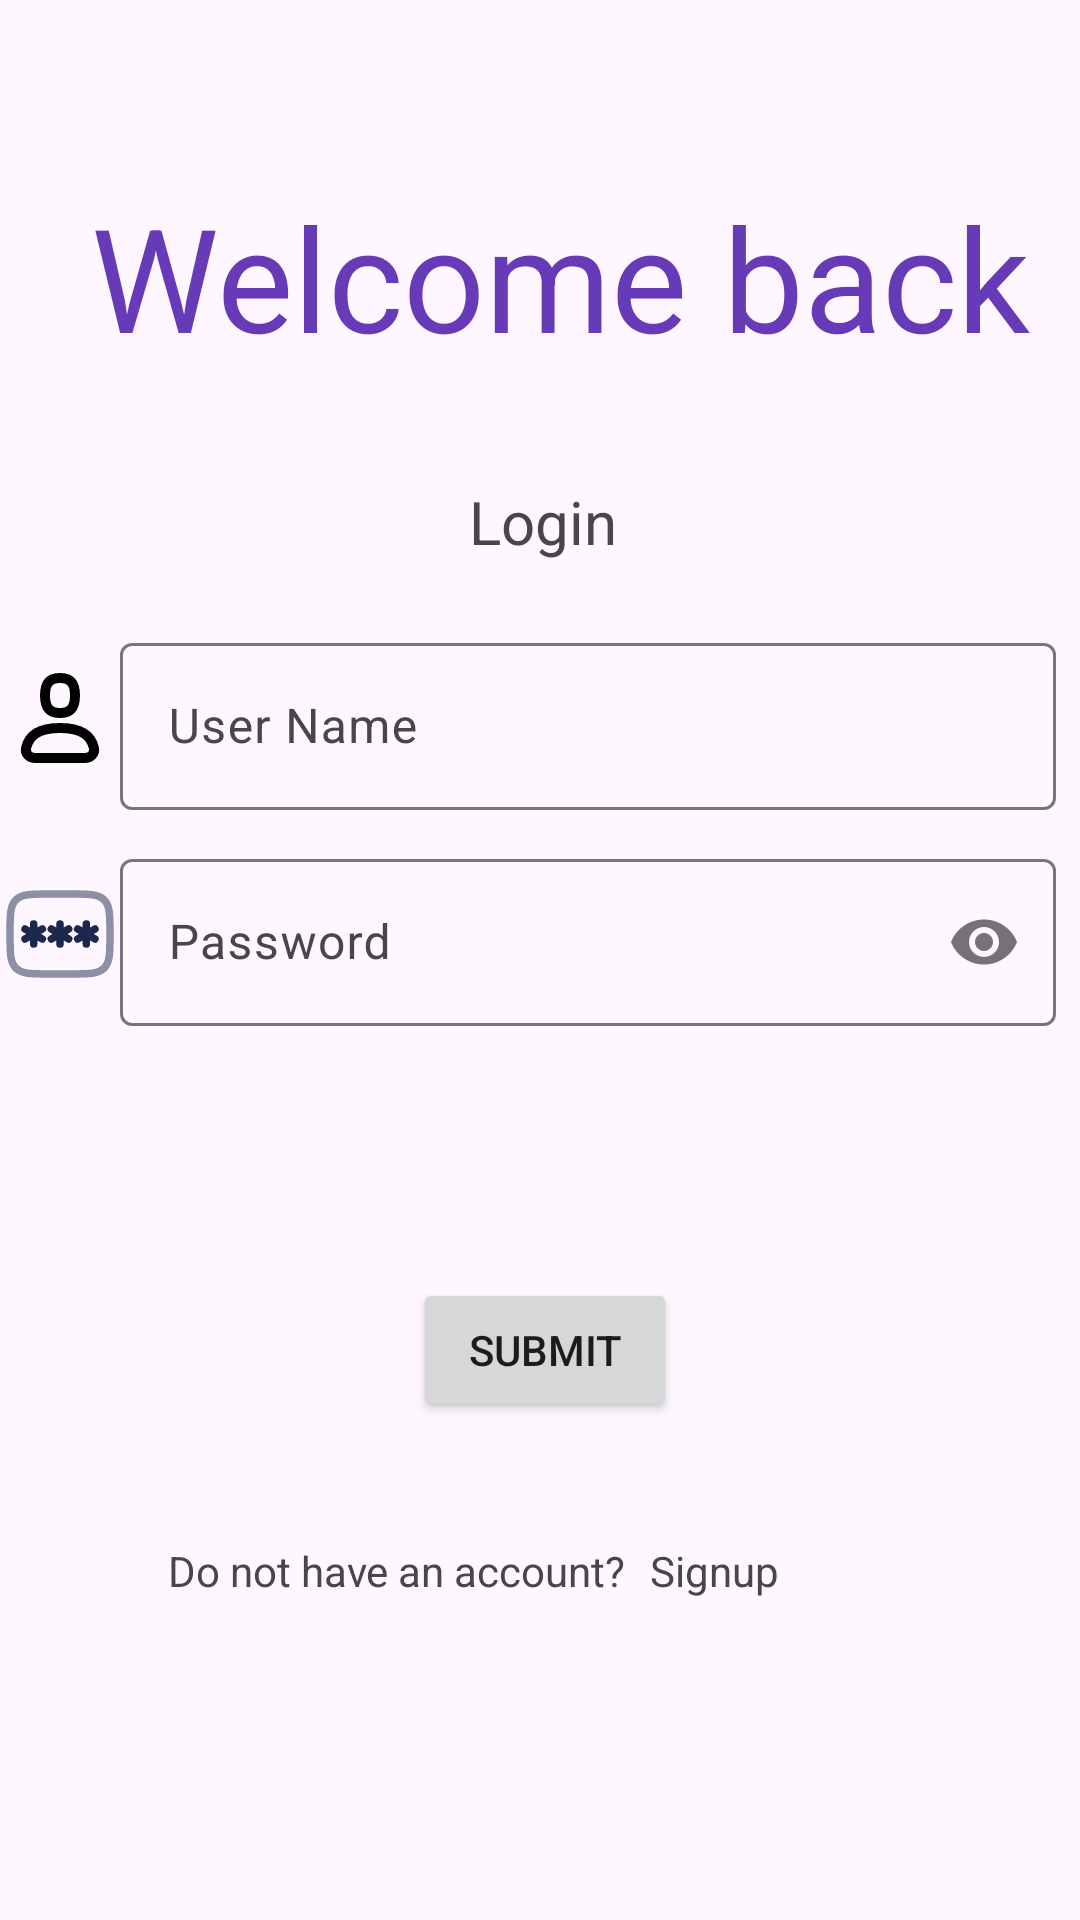

This screen was rendered from an Android layout file. Write that file and the resources it references.
<!-- AndroidManifest.xml: application theme Theme.RealFashion -->
<!-- res/layout/activity_login.xml -->
<?xml version="1.0" encoding="utf-8"?>
<androidx.constraintlayout.widget.ConstraintLayout xmlns:android="http://schemas.android.com/apk/res/android"
    xmlns:app="http://schemas.android.com/apk/res-auto"
    xmlns:tools="http://schemas.android.com/tools"
    android:id="@+id/main"
    android:layout_width="match_parent"
    android:layout_height="match_parent"
    tools:context=".Login">

    <TextView
        android:id="@+id/tvwelcome"
        android:layout_width="wrap_content"
        android:layout_height="wrap_content"
        android:layout_marginStart="16dp"
        android:layout_marginTop="60dp"
        android:text="Welcome back"
        android:textColor="#673AB7"
        android:textColorLink="#673AB7"
        android:textSize="48sp"
        app:layout_constraintEnd_toEndOf="parent"
        app:layout_constraintHorizontal_bias="0.466"
        app:layout_constraintStart_toStartOf="parent"
        app:layout_constraintTop_toTopOf="parent" />

    <TextView
        android:id="@+id/login"
        android:layout_width="wrap_content"
        android:layout_height="wrap_content"
        android:layout_marginStart="24dp"
        android:layout_marginTop="36dp"
        android:text="Login"
        android:textSize="20sp"
        app:layout_constraintEnd_toEndOf="parent"
        app:layout_constraintHorizontal_bias="0.462"
        app:layout_constraintStart_toStartOf="parent"
        app:layout_constraintTop_toBottomOf="@+id/tvwelcome" />

    <ImageView
        android:id="@+id/imusername"
        android:layout_width="wrap_content"
        android:layout_height="wrap_content"
        android:layout_marginTop="32dp"
        app:layout_constraintStart_toStartOf="parent"
        app:layout_constraintTop_toBottomOf="@+id/login"
        app:srcCompat="@drawable/user_svgrepo_com" />

    <com.google.android.material.textfield.TextInputLayout
        android:id="@+id/etusername"
        android:layout_width="0dp"
        android:layout_height="wrap_content"
        android:layout_marginEnd="8dp"
        app:layout_constraintBottom_toBottomOf="@+id/imusername"
        app:layout_constraintEnd_toEndOf="parent"
        app:layout_constraintStart_toEndOf="@+id/imusername"
        app:layout_constraintTop_toTopOf="@+id/imusername">

        <com.google.android.material.textfield.TextInputEditText
            android:id="@+id/etusernametwo"
            android:layout_width="match_parent"
            android:layout_height="wrap_content"
            android:hint="User Name"
            android:inputType="textCapWords"
            />
    </com.google.android.material.textfield.TextInputLayout>

    <ImageView
        android:id="@+id/imageView2"
        android:layout_width="wrap_content"
        android:layout_height="wrap_content"
        android:layout_marginTop="32dp"
        app:layout_constraintStart_toStartOf="parent"
        app:layout_constraintTop_toBottomOf="@+id/imusername"
        app:srcCompat="@drawable/password_svgrepo_com" />

    <com.google.android.material.textfield.TextInputLayout
        android:id="@+id/tilpass"
        android:layout_width="0dp"
        android:layout_height="wrap_content"
        android:layout_marginEnd="8dp"
        app:layout_constraintBottom_toBottomOf="@+id/imageView2"
        app:layout_constraintEnd_toEndOf="parent"
        app:layout_constraintStart_toEndOf="@+id/imageView2"
        app:layout_constraintTop_toTopOf="@+id/imageView2"
        app:passwordToggleEnabled="true"
        >

        <com.google.android.material.textfield.TextInputEditText
            android:id="@+id/etpasswordtwo"
            android:layout_width="match_parent"
            android:layout_height="wrap_content"
            android:hint="Password"
            android:inputType="textPassword"/>
    </com.google.android.material.textfield.TextInputLayout>

    <Button
        android:id="@+id/butsub"
        android:layout_width="wrap_content"
        android:layout_height="wrap_content"
        android:layout_marginStart="24dp"
        android:layout_marginTop="84dp"
        android:text="submit"
        app:layout_constraintEnd_toEndOf="parent"
        app:layout_constraintHorizontal_bias="0.459"
        app:layout_constraintStart_toStartOf="parent"
        app:layout_constraintTop_toBottomOf="@+id/tilpass" />

    <TextView
        android:id="@+id/tvnoaccount"
        android:layout_width="wrap_content"
        android:layout_height="wrap_content"
        android:layout_marginStart="56dp"
        android:layout_marginTop="40dp"
        android:text="Do not have an account?"
        app:layout_constraintStart_toStartOf="parent"
        app:layout_constraintTop_toBottomOf="@+id/butsub" />

    <TextView
        android:id="@+id/etsignup"
        android:layout_width="wrap_content"
        android:layout_height="wrap_content"
        android:layout_marginStart="8dp"
        android:text="Signup"
        app:layout_constraintBottom_toBottomOf="@+id/tvnoaccount"
        app:layout_constraintStart_toEndOf="@+id/tvnoaccount"
        app:layout_constraintTop_toTopOf="@+id/tvnoaccount" />
</androidx.constraintlayout.widget.ConstraintLayout>
<!-- resources referenced by this layout -->
<resources>
  <!-- drawable password_svgrepo_com (drawable) -->
  <vector xmlns:android="http://schemas.android.com/apk/res/android" android:height="40dp" android:viewportHeight="24" android:viewportWidth="24" android:width="40dp">
        
      <path android:fillAlpha="0.5" android:fillColor="#00000000" android:pathData="M2,12C2,8.229 2,6.343 3.172,5.172C4.343,4 6.229,4 10,4H14C17.771,4 19.657,4 20.828,5.172C22,6.343 22,8.229 22,12C22,15.771 22,17.657 20.828,18.828C19.657,20 17.771,20 14,20H10C6.229,20 4.343,20 3.172,18.828C2,17.657 2,15.771 2,12Z" android:strokeAlpha="0.5" android:strokeColor="#1C274C" android:strokeWidth="1.5"/>
        
      <path android:fillColor="#00000000" android:pathData="M12,10V14M10.268,11L13.732,13M13.731,11L10.267,13" android:strokeColor="#1C274C" android:strokeLineCap="round" android:strokeWidth="1.5"/>
        
      <path android:fillColor="#00000000" android:pathData="M6.732,10V14M5,11L8.464,13M8.464,11L5,13" android:strokeColor="#1C274C" android:strokeLineCap="round" android:strokeWidth="1.5"/>
        
      <path android:fillColor="#00000000" android:pathData="M17.268,10V14M15.536,11L19,13M19,11L15.535,13" android:strokeColor="#1C274C" android:strokeLineCap="round" android:strokeWidth="1.5"/>
      
  </vector>
  <!-- drawable user_svgrepo_com (drawable) -->
  <vector xmlns:android="http://schemas.android.com/apk/res/android" android:height="40dp" android:viewportHeight="24" android:viewportWidth="24" android:width="40dp">
        
      <path android:fillColor="#00000000" android:pathData="M17,20C18.105,20 19.045,19.09 18.795,18.014C18.172,15.338 16.09,14 12,14C7.91,14 5.828,15.338 5.205,18.014C4.955,19.09 5.895,20 7,20H17Z" android:strokeColor="#000000" android:strokeLineCap="round" android:strokeLineJoin="round" android:strokeWidth="2"/>
        
      <path android:fillColor="#00000000" android:fillType="evenOdd" android:pathData="M12,11C14,11 15,10 15,7.5C15,5 14,4 12,4C10,4 9,5 9,7.5C9,10 10,11 12,11Z" android:strokeColor="#000000" android:strokeLineCap="round" android:strokeLineJoin="round" android:strokeWidth="2"/>
      
  </vector>
  <style name="Theme.RealFashion" parent="Base.Theme.RealFashion" />
  <style name="Base.Theme.RealFashion" parent="Theme.Material3.DayNight.NoActionBar">
          
          
      </style>
</resources>
